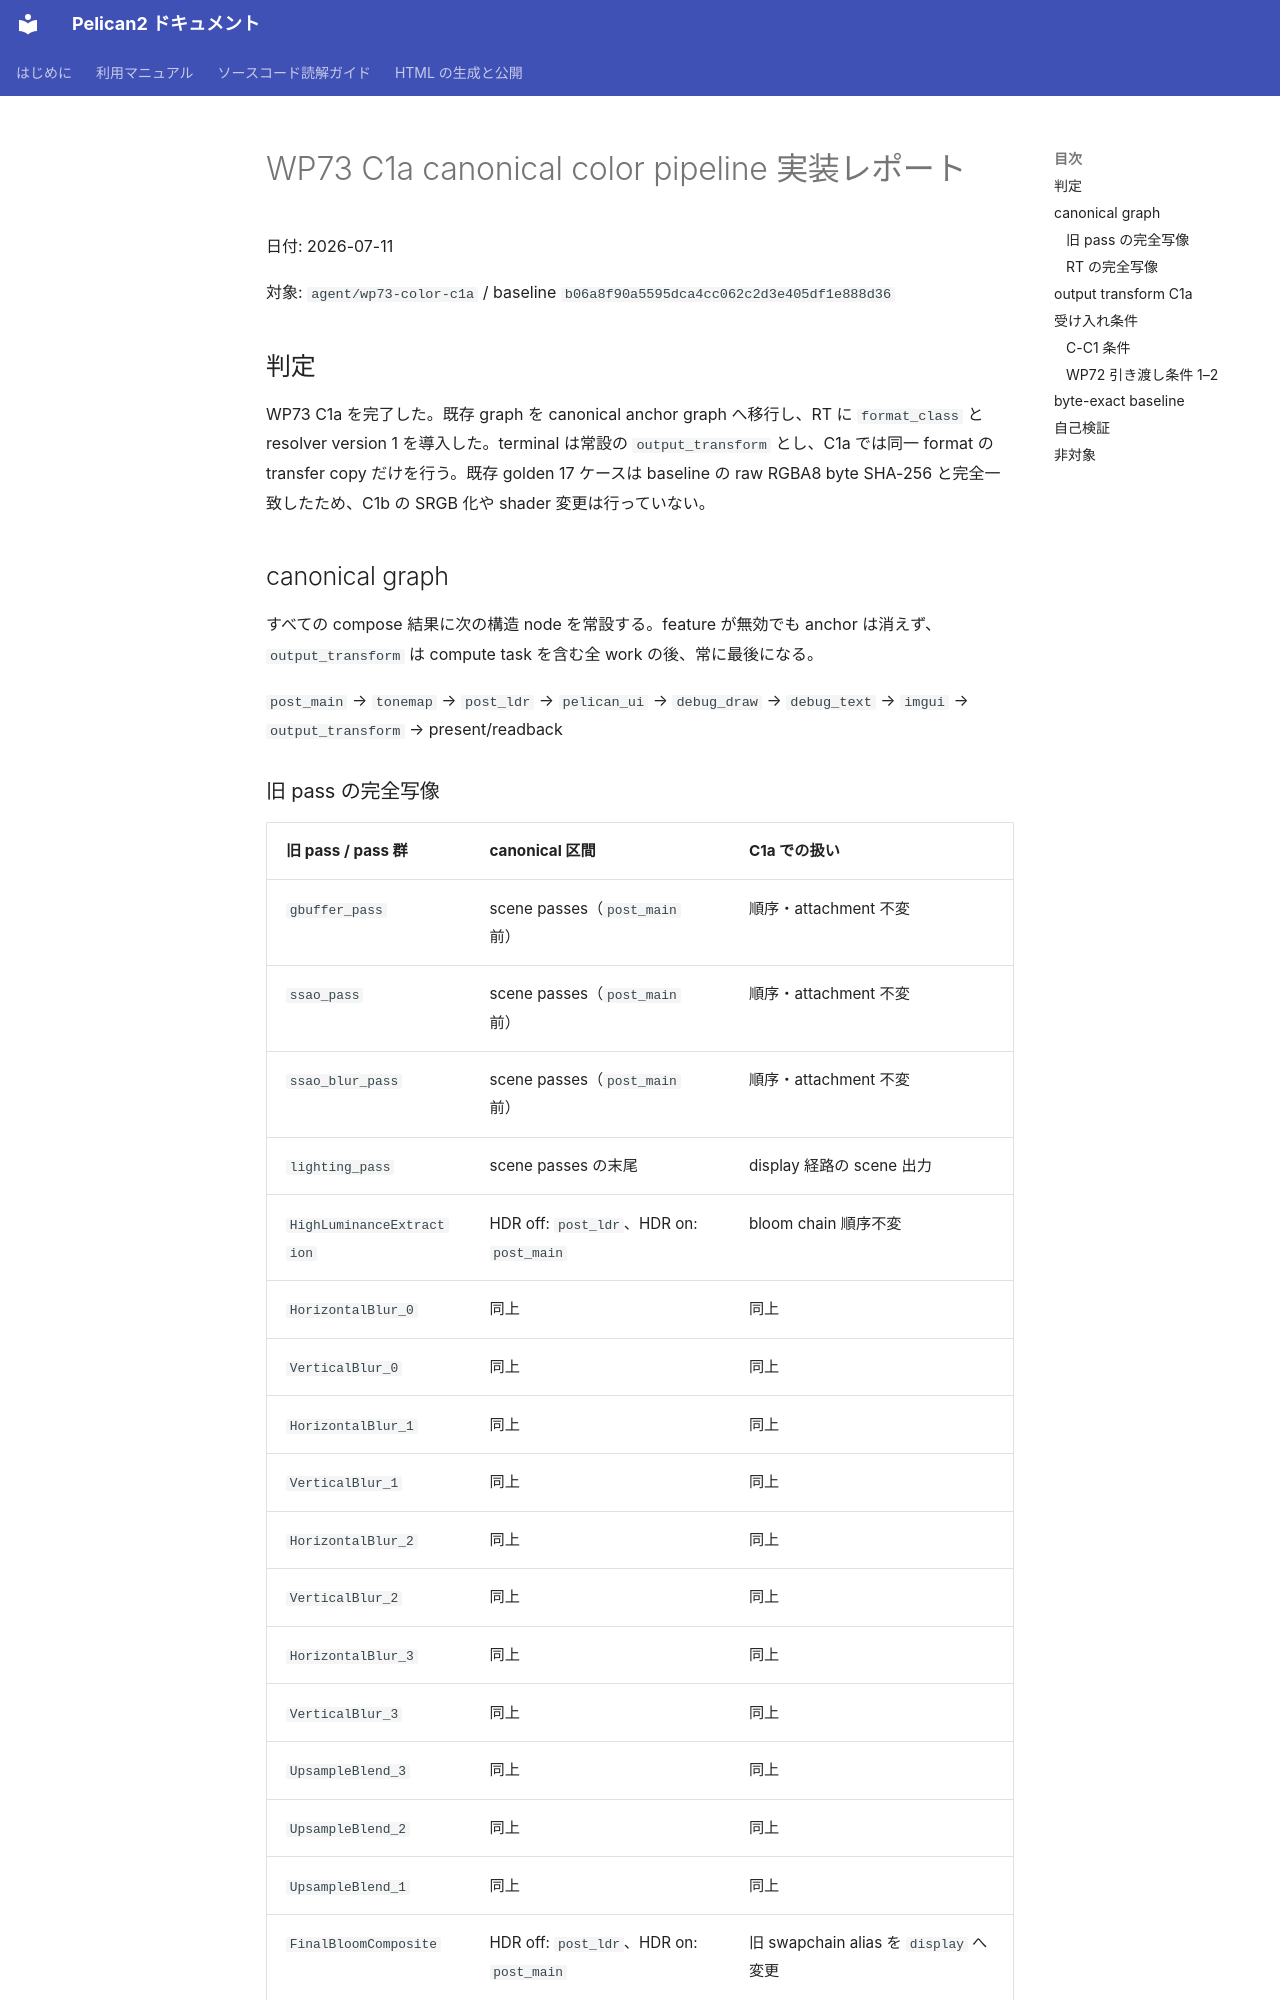

repository: pelican-games/peligraph · page: design_reviews/2026-07-11_wp73_report.html · generator: mkdocs

# WP73 C1a canonical color pipeline 実装レポート

日付: 2026-07-11

対象: `agent/wp73-color-c1a` / baseline `b06a8f90a5595dca4cc062c2d3e405df1e888d36`

## 判定

WP73 C1a を完了した。既存 graph を canonical anchor graph へ移行し、RT に `format_class` と resolver version 1 を導入した。terminal は常設の `output_transform` とし、C1a では同一 format の transfer copy だけを行う。既存 golden 17 ケースは baseline の raw RGBA8 byte SHA-256 と完全一致したため、C1b の SRGB 化や shader 変更は行っていない。

## canonical graph

すべての compose 結果に次の構造 node を常設する。feature が無効でも anchor は消えず、`output_transform` は compute task を含む全 work の後、常に最後になる。

`post_main` → `tonemap` → `post_ldr` → `pelican_ui` → `debug_draw` → `debug_text` → `imgui` → `output_transform` → present/readback
